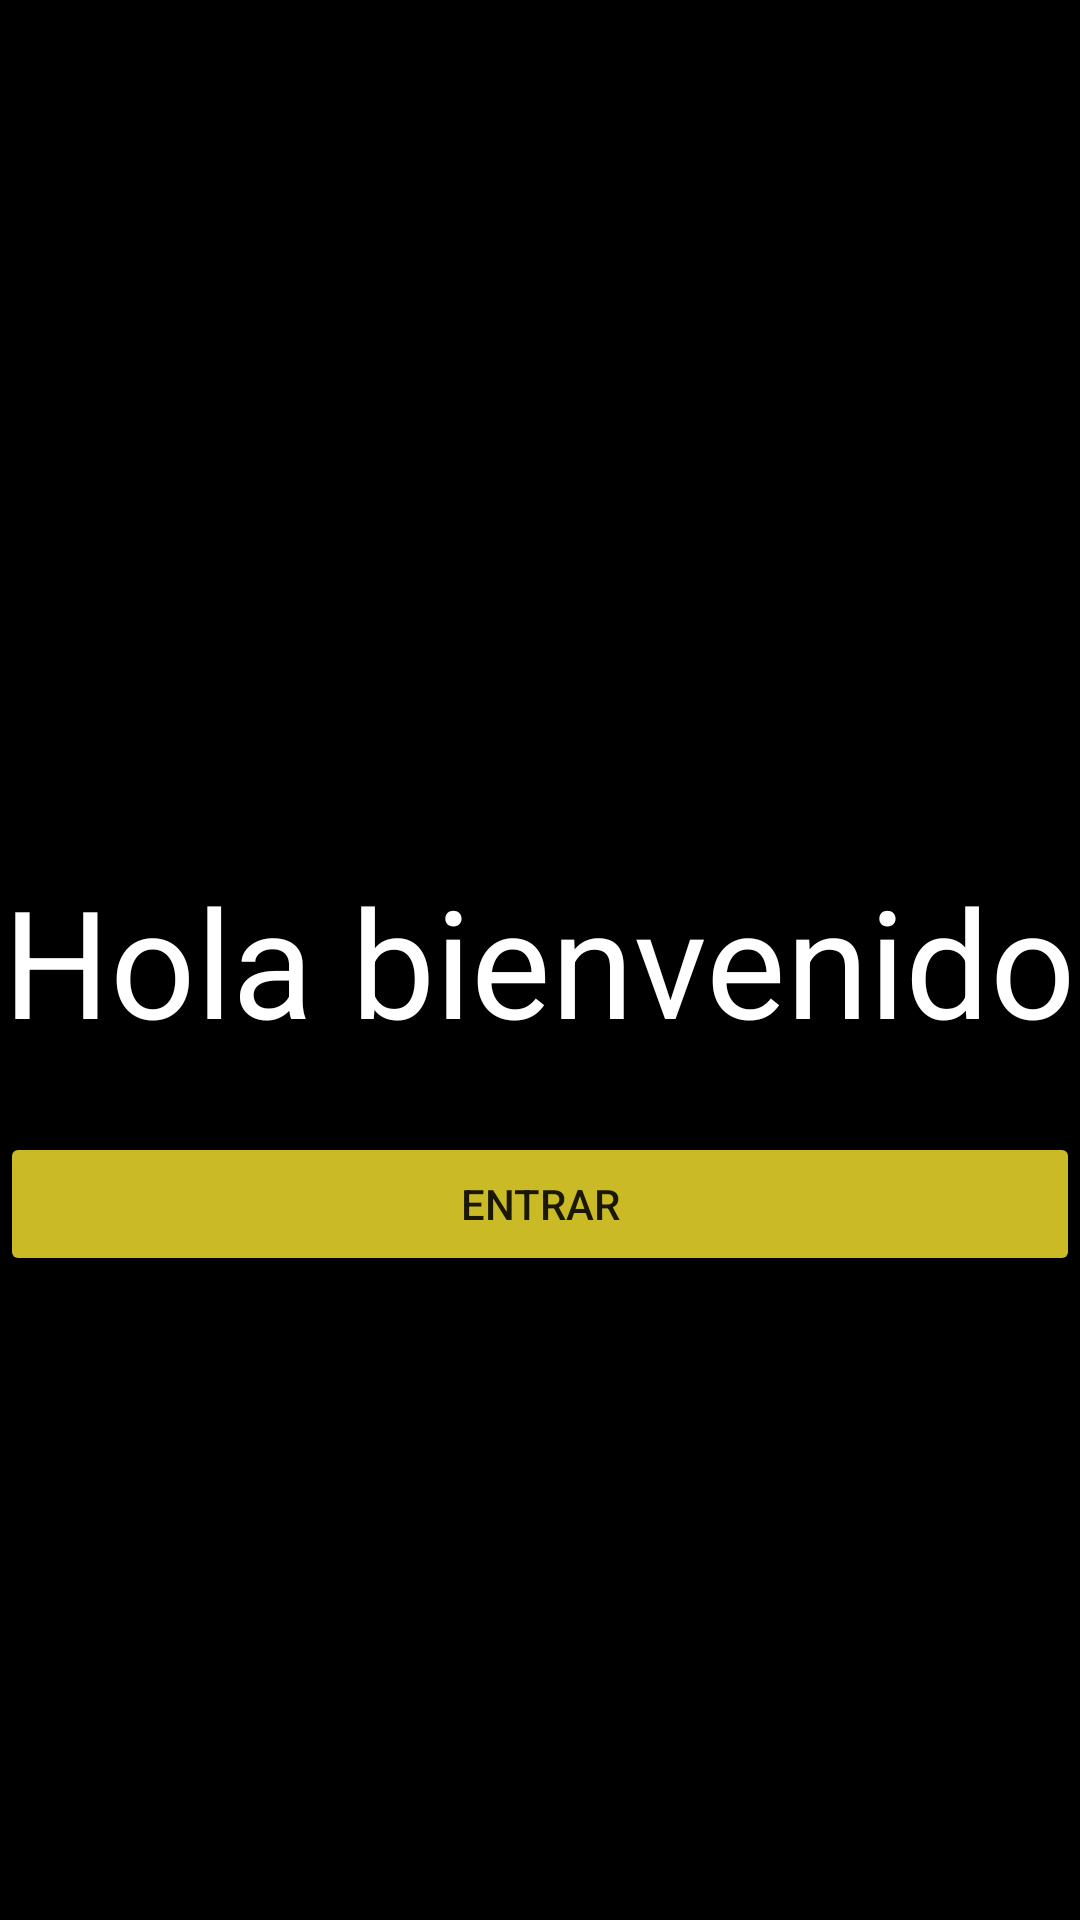

Android layout source for this screen:
<!-- AndroidManifest.xml: application theme Theme.IntendsExplicitos -->
<!-- res/layout/activity_splash.xml -->
<?xml version="1.0" encoding="utf-8"?>
<androidx.constraintlayout.widget.ConstraintLayout xmlns:android="http://schemas.android.com/apk/res/android"
    xmlns:app="http://schemas.android.com/apk/res-auto"
    xmlns:tools="http://schemas.android.com/tools"
    android:layout_width="match_parent"
    android:layout_height="match_parent"
    tools:context=".splash"
    android:background="@color/black">

    <TextView
        android:id="@+id/textView"
        android:layout_width="wrap_content"
        android:layout_height="wrap_content"
        android:text="@string/text_bienvenida"
        android:textColor="@color/white"
        android:textSize="50dp"
        app:layout_constraintBottom_toBottomOf="parent"
        app:layout_constraintEnd_toEndOf="parent"
        app:layout_constraintStart_toStartOf="parent"
        app:layout_constraintTop_toTopOf="parent" />

    <Button
        android:layout_width="0dp"
        android:layout_height="wrap_content"
        android:backgroundTint="@color/amarillo"
        android:id="@+id/entrar"
        android:text="Entrar"
        app:layout_constraintBottom_toBottomOf="parent"
        app:layout_constraintEnd_toEndOf="parent"
        app:layout_constraintStart_toStartOf="parent"
        app:layout_constraintTop_toBottomOf="@+id/textView"
        app:layout_constraintVertical_bias="0.10" />

    <TextView
        android:layout_width="wrap_content"
        android:layout_height="wrap_content"
        android:text=""
        android:id="@+id/contador"
        android:textColor="@color/white"
        app:layout_constraintBottom_toBottomOf="parent"
        app:layout_constraintEnd_toEndOf="parent"
        app:layout_constraintStart_toStartOf="parent"
        app:layout_constraintTop_toBottomOf="@+id/entrar"
        android:textSize="70dp"/>


</androidx.constraintlayout.widget.ConstraintLayout>
<!-- resources referenced by this layout -->
<resources>
  <color name="amarillo">#CABA26</color>
  <color name="black">#FF000000</color>
  <color name="white">#FFFFFFFF</color>
  <string name="text_bienvenida">Hola bienvenido</string>
  <style name="Theme.IntendsExplicitos" parent="Theme.MaterialComponents.DayNight.DarkActionBar">
          
          <item name="colorPrimary">@color/purple_500</item>
          <item name="colorPrimaryVariant">@color/purple_700</item>
          <item name="colorOnPrimary">@color/white</item>
          
          <item name="colorSecondary">@color/teal_200</item>
          <item name="colorSecondaryVariant">@color/teal_700</item>
          <item name="colorOnSecondary">@color/black</item>
          
          <item name="android:statusBarColor" tools:targetApi="l">?attr/colorPrimaryVariant</item>
          
      </style>
  <color name="purple_500">#FF6200EE</color>
  <color name="purple_700">#FF3700B3</color>
  <color name="teal_200">#FF03DAC5</color>
  <color name="teal_700">#FF018786</color>
</resources>
